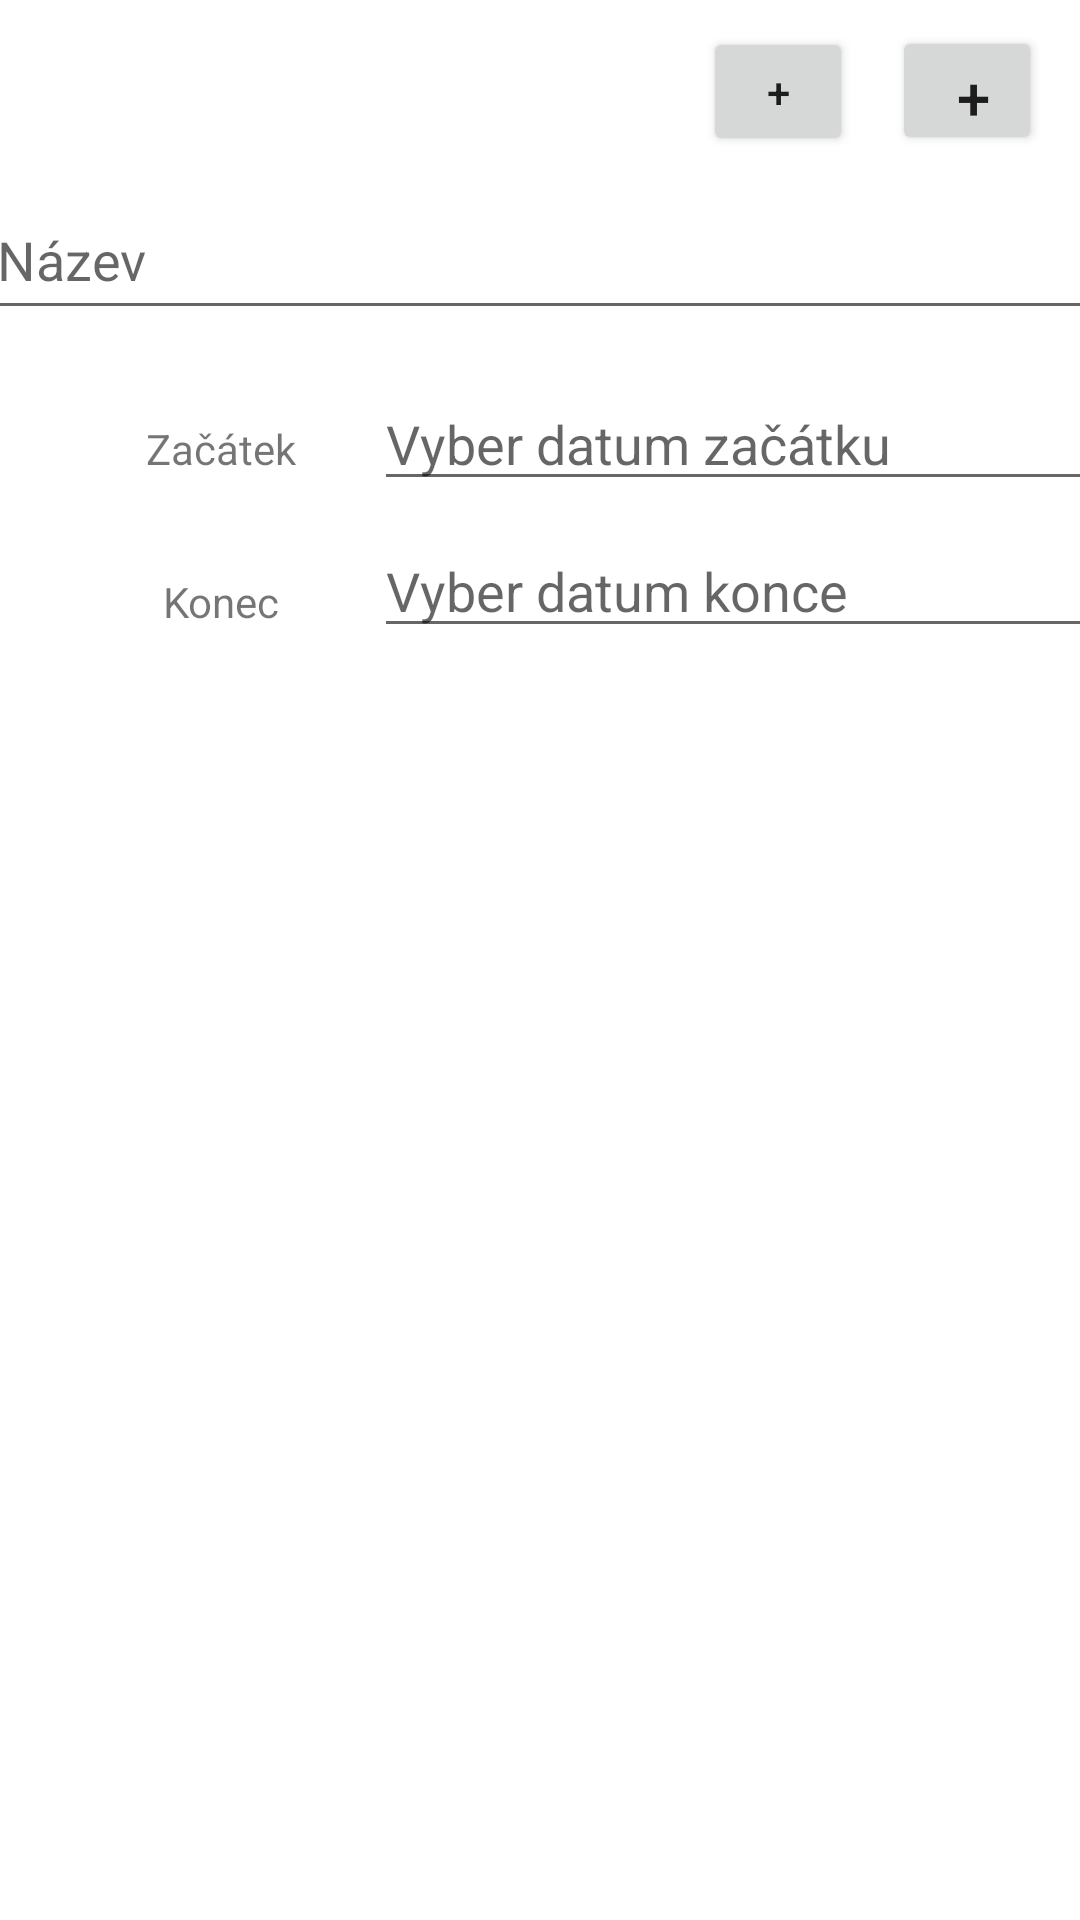

Reconstruct the res/layout file that produces this screen, plus the resources it refers to.
<!-- AndroidManifest.xml: application theme topstyle -->
<!-- res/layout/activity_newevent.xml -->
<?xml version="1.0" encoding="utf-8"?>
<androidx.constraintlayout.widget.ConstraintLayout xmlns:android="http://schemas.android.com/apk/res/android"
    xmlns:app="http://schemas.android.com/apk/res-auto"
    xmlns:tools="http://schemas.android.com/tools"
    android:layout_width="match_parent"
    android:layout_height="match_parent"
    tools:context=".Newevent">

    <TextView
        android:id="@+id/textView3"
        android:layout_width="115dp"
        android:layout_height="31dp"
        android:layout_marginTop="20dp"
        android:gravity="center"
        android:text="Konec"
        app:layout_constraintEnd_toEndOf="parent"
        app:layout_constraintHorizontal_bias="0.067"
        app:layout_constraintStart_toStartOf="parent"
        app:layout_constraintTop_toBottomOf="@+id/textView2" />

    <Button
        android:id="@+id/button2"
        android:layout_width="50dp"
        android:layout_height="43dp"
        android:text="+"
        app:layout_constraintBottom_toTopOf="@+id/editText"
        app:layout_constraintEnd_toEndOf="parent"
        app:layout_constraintHorizontal_bias="0.756"
        app:layout_constraintStart_toStartOf="parent"
        app:layout_constraintTop_toTopOf="parent"
        app:layout_constraintVertical_bias="0.529" />

    <EditText
        android:id="@+id/editText"
        android:layout_width="371dp"
        android:layout_height="50dp"
        android:layout_marginTop="60dp"
        android:hint="Název"
        android:inputType="text"
        app:layout_constraintEnd_toEndOf="parent"
        app:layout_constraintStart_toStartOf="parent"
        app:layout_constraintTop_toTopOf="parent" />

    <Button
        android:id="@+id/button"
        android:layout_width="50dp"
        android:layout_height="43dp"
        android:gravity="center"
        android:paddingLeft="8dp"
        android:paddingRight="4dp"
        android:text="+"
        android:textSize="20sp"
        app:icon="@android:drawable/ic_menu_delete"
        app:layout_constraintBottom_toTopOf="@+id/editText"
        app:layout_constraintEnd_toEndOf="parent"
        app:layout_constraintStart_toEndOf="@+id/button2"
        app:layout_constraintTop_toTopOf="parent" />

    <TextView
        android:id="@+id/textView2"
        android:layout_width="115dp"
        android:layout_height="31dp"
        android:layout_marginTop="24dp"
        android:gravity="center"
        android:text="Začátek"
        app:layout_constraintEnd_toEndOf="parent"
        app:layout_constraintHorizontal_bias="0.067"
        app:layout_constraintStart_toStartOf="parent"
        app:layout_constraintTop_toBottomOf="@+id/editText" />

    <EditText
        android:id="@+id/end"
        android:layout_width="243dp"
        android:layout_height="41dp"
        android:layout_marginTop="8dp"
        android:clickable="true"
        android:focusable="false"
        android:hint="Vyber datum konce"
        android:inputType="none"
        app:layout_constraintEnd_toEndOf="parent"
        app:layout_constraintHorizontal_bias="0.484"
        app:layout_constraintStart_toEndOf="@+id/textView3"
        app:layout_constraintTop_toBottomOf="@+id/start" />

    <EditText
        android:id="@+id/start"
        android:layout_width="243dp"
        android:layout_height="41dp"
        android:layout_marginTop="16dp"
        android:clickable="true"
        android:focusable="false"
        android:hint="Vyber datum začátku"
        android:inputType="none"
        app:layout_constraintEnd_toEndOf="parent"
        app:layout_constraintHorizontal_bias="0.472"
        app:layout_constraintStart_toEndOf="@+id/textView2"
        app:layout_constraintTop_toBottomOf="@+id/editText"
        tools:ignore="MissingConstraints" />

</androidx.constraintlayout.widget.ConstraintLayout>
<!-- resources referenced by this layout -->
<resources>
  <style name="topstyle" parent="Theme.MaterialComponents.Light.NoActionBar">
          <item name="windowNoTitle">true</item>
      </style>
</resources>
